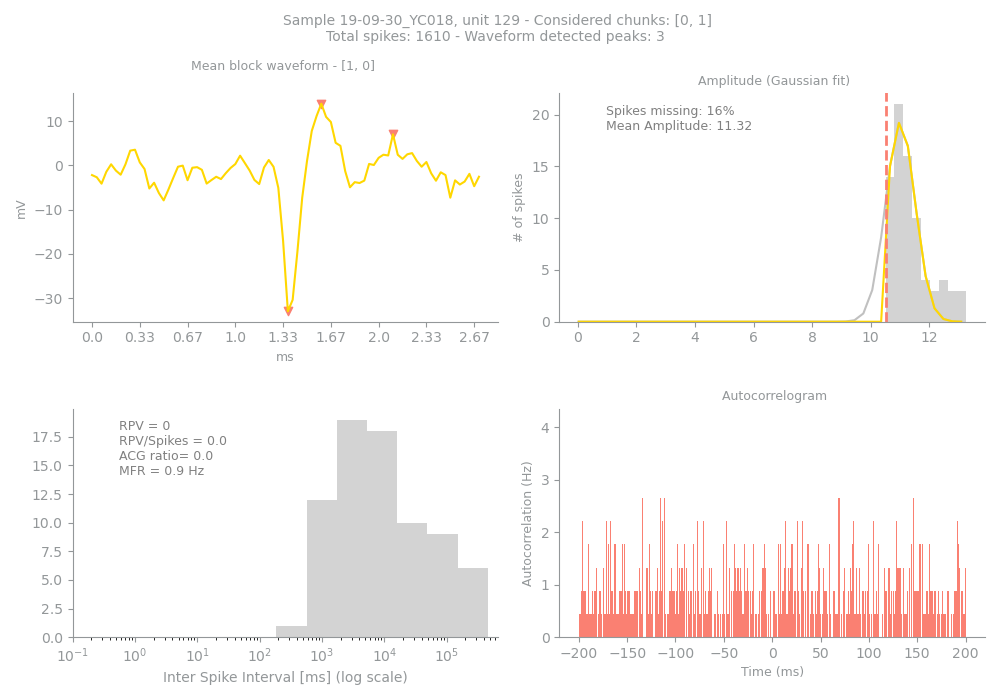

Values plotted in this chart, from the file beside it:
Sample, Unit, PeakChUnit, SpikesUnit, GoodChunks, GoodChunksList, WvfChunks, WvfChunksList, SpikesBlock, PercMissingSpikesBlock, MFRBlockHz, MeanAmpBlock, RPVBlock, FpBlockFancy, FpBlockSimple, ACGViolationRatio, WvfPeaksBlock, PeaksBlock_x, PeaksBlock_y, BigPkNegBlock
19-09-30_YC018, 129, 85, 1610, 2, [0, 1], 2, [1, 0], 78, 16, 0.9, 11.32, 0, 0, 0.0, 0.0, 3, [48, 63, 41], [13.977272, 7.0549245, -33.014915], 1
